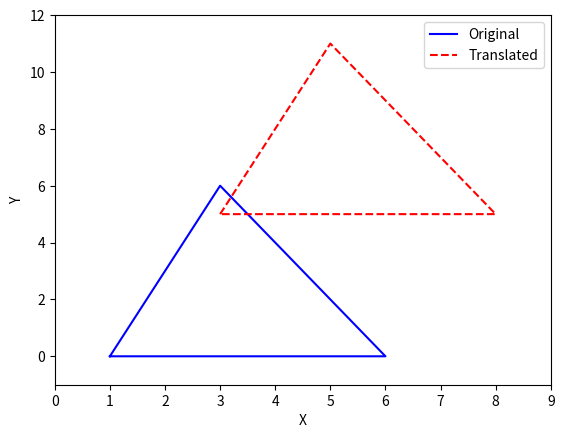

The script that saved this image:
import matplotlib.pyplot as plt

# Original triangle vertices
x = [1, 3, 6]
y = [0, 6, 0]

# Translation values
tx = 2
ty = 5

# Perform translation
translated_x = [vertex + tx for vertex in x]
translated_y = [vertex + ty for vertex in y]

# Plotting the original triangle
plt.plot(x + [x[0]], y + [y[0]], 'b-', label='Original')

# Plotting the translated triangle
plt.plot(translated_x + [translated_x[0]], translated_y + [translated_y[0]], 'r--', label='Translated')

# Set axis limits
plt.xlim(min(x + translated_x) - 1, max(x + translated_x) + 1)
plt.ylim(min(y + translated_y) - 1, max(y + translated_y) + 1)

# Add legend and labels
plt.legend()
plt.xlabel('X')
plt.ylabel('Y')

# Display the plot
plt.show()